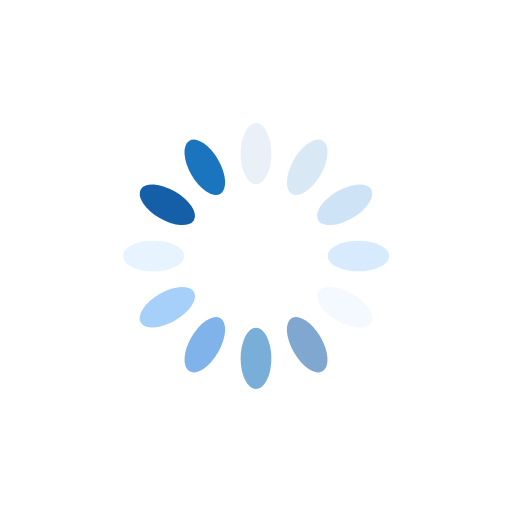
t = 0.00 s
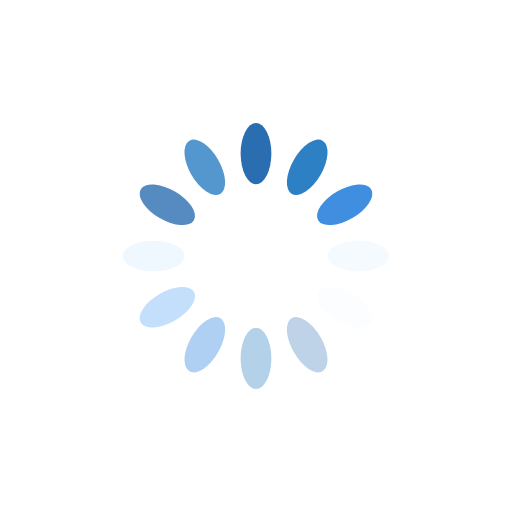
t = 0.25 s
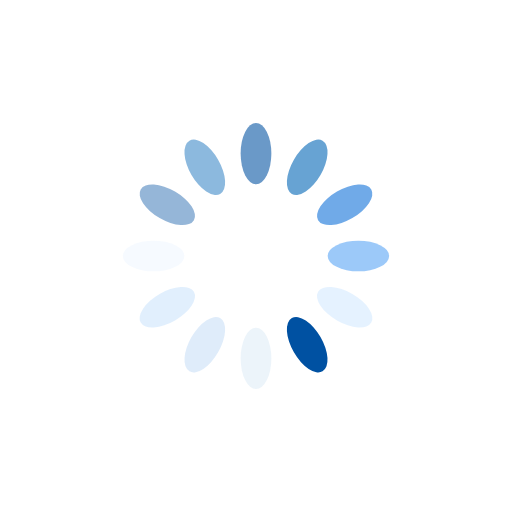
t = 0.50 s
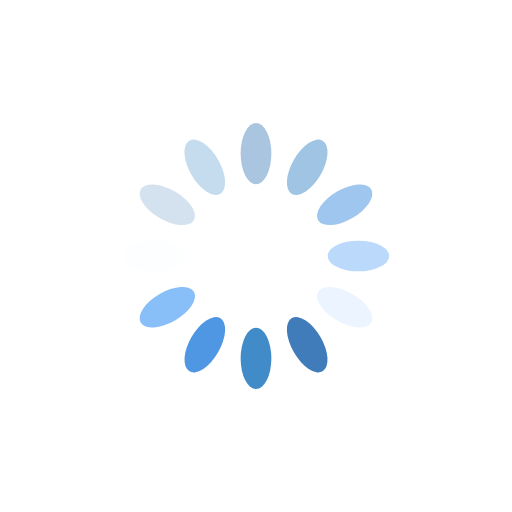
t = 0.75 s

The animated SVG that drew these frames (rendered in a browser with its animation timeline set to each time). Animation: 12 SMIL elements (animate=12); one cycle of 1.00 s, repeats indefinitely.

<svg xmlns="http://www.w3.org/2000/svg" xmlns:xlink="http://www.w3.org/1999/xlink" style="margin: auto; display: block;" width="200px" height="200px" viewBox="0 0 100 100" preserveAspectRatio="xMidYMid">
<g transform="rotate(0 50 50)">
  <rect x="47" y="24" rx="3" ry="6" width="6" height="12" fill="#0051a2">
    <animate attributeName="opacity" values="1;0" keyTimes="0;1" dur="1s" begin="-0.9166666666666666s" repeatCount="indefinite"></animate>
  </rect>
</g><g transform="rotate(30 50 50)">
  <rect x="47" y="24" rx="3" ry="6" width="6" height="12" fill="#1b75be">
    <animate attributeName="opacity" values="1;0" keyTimes="0;1" dur="1s" begin="-0.8333333333333334s" repeatCount="indefinite"></animate>
  </rect>
</g><g transform="rotate(60 50 50)">
  <rect x="47" y="24" rx="3" ry="6" width="6" height="12" fill="#408ee0">
    <animate attributeName="opacity" values="1;0" keyTimes="0;1" dur="1s" begin="-0.75s" repeatCount="indefinite"></animate>
  </rect>
</g><g transform="rotate(90 50 50)">
  <rect x="47" y="24" rx="3" ry="6" width="6" height="12" fill="#89bff8">
    <animate attributeName="opacity" values="1;0" keyTimes="0;1" dur="1s" begin="-0.6666666666666666s" repeatCount="indefinite"></animate>
  </rect>
</g><g transform="rotate(120 50 50)">
  <rect x="47" y="24" rx="3" ry="6" width="6" height="12" fill="#e3f1ff">
    <animate attributeName="opacity" values="1;0" keyTimes="0;1" dur="1s" begin="-0.5833333333333334s" repeatCount="indefinite"></animate>
  </rect>
</g><g transform="rotate(150 50 50)">
  <rect x="47" y="24" rx="3" ry="6" width="6" height="12" fill="#0051a2">
    <animate attributeName="opacity" values="1;0" keyTimes="0;1" dur="1s" begin="-0.5s" repeatCount="indefinite"></animate>
  </rect>
</g><g transform="rotate(180 50 50)">
  <rect x="47" y="24" rx="3" ry="6" width="6" height="12" fill="#1b75be">
    <animate attributeName="opacity" values="1;0" keyTimes="0;1" dur="1s" begin="-0.4166666666666667s" repeatCount="indefinite"></animate>
  </rect>
</g><g transform="rotate(210 50 50)">
  <rect x="47" y="24" rx="3" ry="6" width="6" height="12" fill="#408ee0">
    <animate attributeName="opacity" values="1;0" keyTimes="0;1" dur="1s" begin="-0.3333333333333333s" repeatCount="indefinite"></animate>
  </rect>
</g><g transform="rotate(240 50 50)">
  <rect x="47" y="24" rx="3" ry="6" width="6" height="12" fill="#89bff8">
    <animate attributeName="opacity" values="1;0" keyTimes="0;1" dur="1s" begin="-0.25s" repeatCount="indefinite"></animate>
  </rect>
</g><g transform="rotate(270 50 50)">
  <rect x="47" y="24" rx="3" ry="6" width="6" height="12" fill="#e3f1ff">
    <animate attributeName="opacity" values="1;0" keyTimes="0;1" dur="1s" begin="-0.16666666666666666s" repeatCount="indefinite"></animate>
  </rect>
</g><g transform="rotate(300 50 50)">
  <rect x="47" y="24" rx="3" ry="6" width="6" height="12" fill="#0051a2">
    <animate attributeName="opacity" values="1;0" keyTimes="0;1" dur="1s" begin="-0.08333333333333333s" repeatCount="indefinite"></animate>
  </rect>
</g><g transform="rotate(330 50 50)">
  <rect x="47" y="24" rx="3" ry="6" width="6" height="12" fill="#1b75be">
    <animate attributeName="opacity" values="1;0" keyTimes="0;1" dur="1s" begin="0s" repeatCount="indefinite"></animate>
  </rect>
</g>
</svg>
